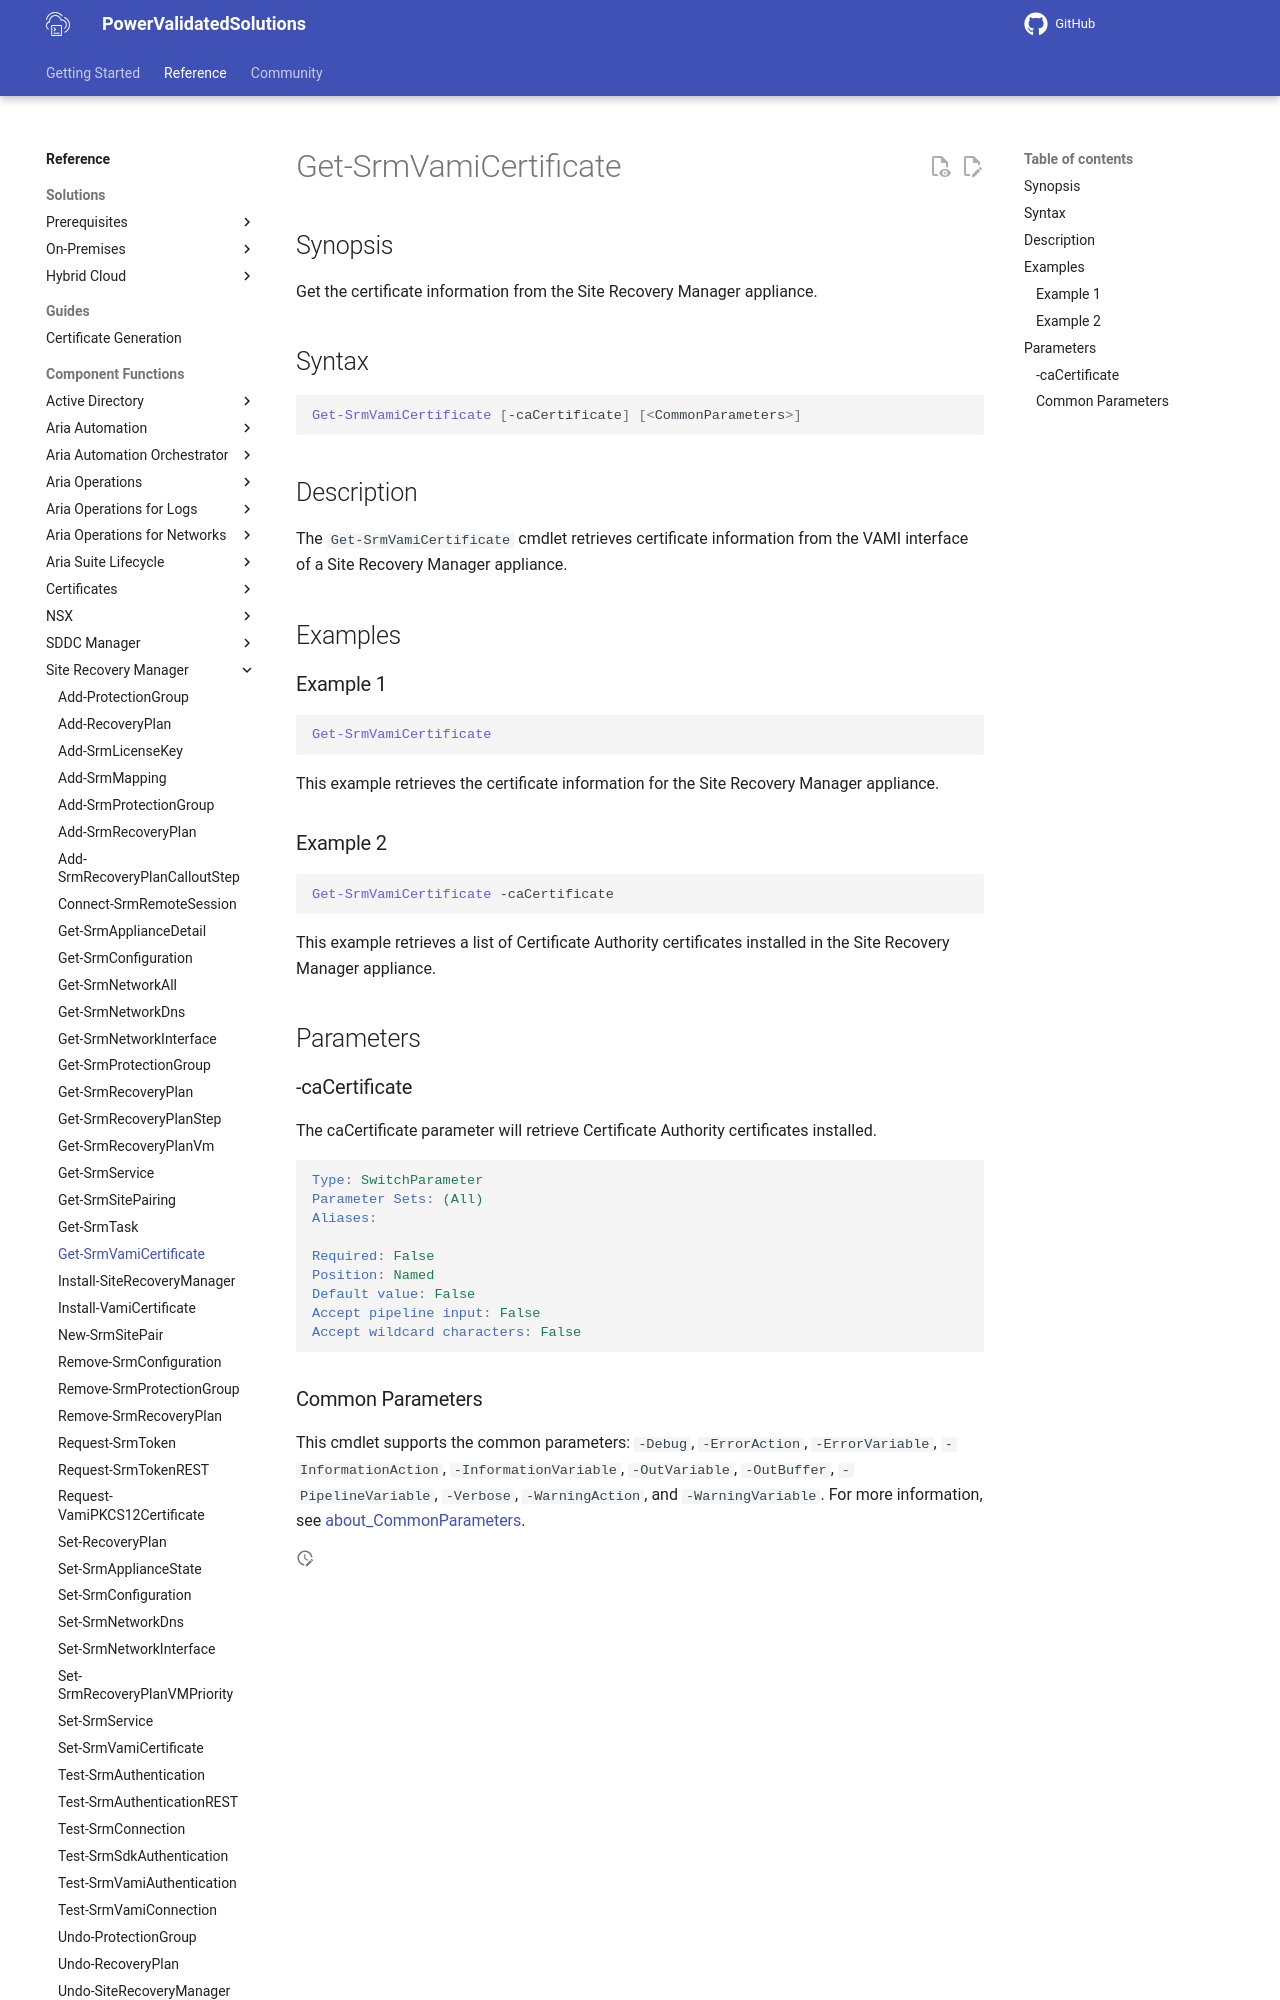

repository: vmware/power-validated-solutions-for-cloud-foundation · page: documentation/functions/site-recovery-manager/Get-SrmVamiCertificate/index.html · generator: mkdocs

# Get-SrmVamiCertificate

## Synopsis

Get the certificate information from the Site Recovery Manager appliance.

## Syntax

``` powershell
Get-SrmVamiCertificate [-caCertificate] [<CommonParameters>]
```

## Description

The `Get-SrmVamiCertificate` cmdlet retrieves certificate information from the VAMI interface of a Site Recovery Manager appliance.

## Examples

### Example 1

``` powershell
Get-SrmVamiCertificate
```

This example retrieves the certificate information for the Site Recovery Manager appliance.

### Example 2

``` powershell
Get-SrmVamiCertificate -caCertificate
```

This example retrieves a list of Certificate Authority certificates installed in the Site Recovery Manager appliance.

## Parameters

### -caCertificate

The caCertificate parameter will retrieve Certificate Authority certificates installed.

```yaml
Type: SwitchParameter
Parameter Sets: (All)
Aliases:

Required: False
Position: Named
Default value: False
Accept pipeline input: False
Accept wildcard characters: False
```
